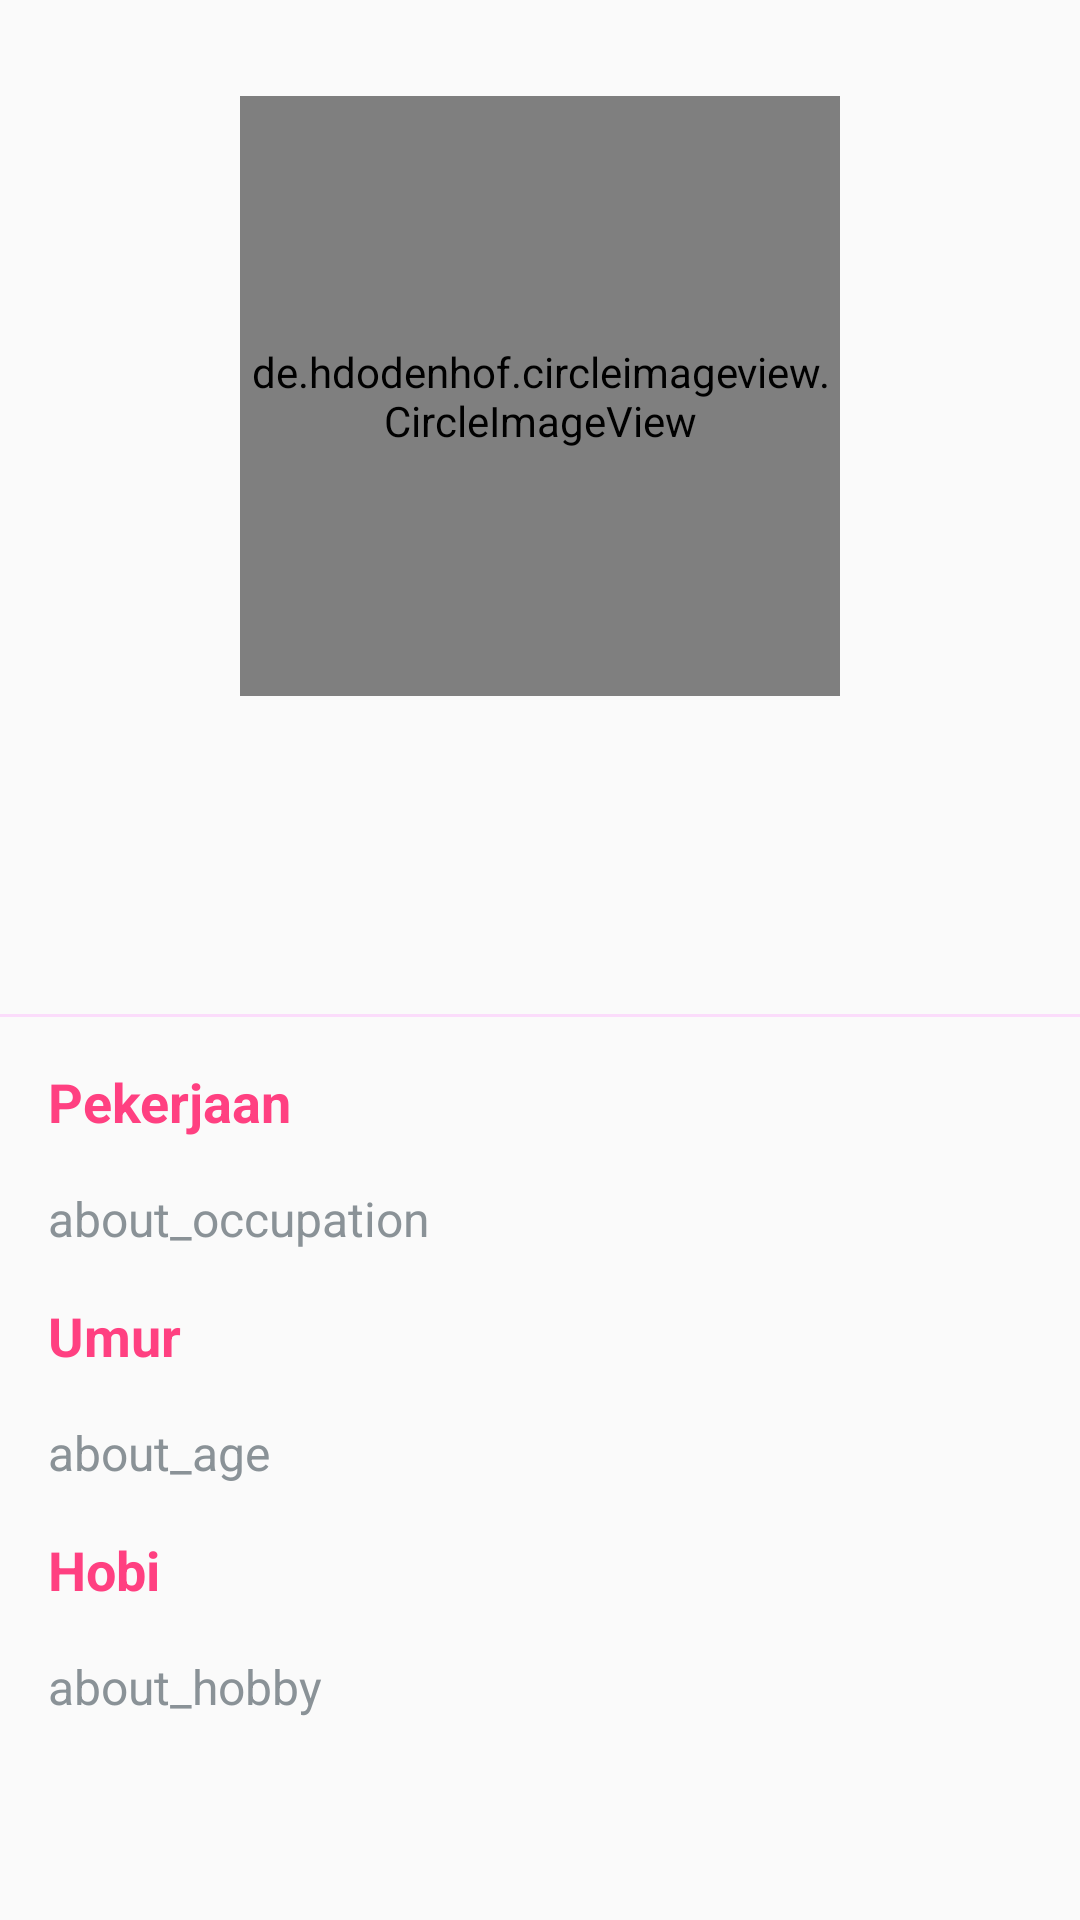

Android layout source for this screen:
<!-- AndroidManifest.xml: application theme Theme.MyPet -->
<!-- res/layout/activity_about_me.xml -->
<?xml version="1.0" encoding="utf-8"?>
<LinearLayout xmlns:android="http://schemas.android.com/apk/res/android"
    xmlns:app="http://schemas.android.com/apk/res-auto"
    xmlns:tools="http://schemas.android.com/tools"
    android:layout_width="match_parent"
    android:layout_height="match_parent"
    android:orientation="vertical"
    tools:context=".AboutMeActivity">

    <LinearLayout
        android:layout_width="match_parent"
        android:layout_height="wrap_content"
        android:layout_marginBottom="20dp"
        android:orientation="vertical"
        android:gravity="center_horizontal">

        <de.hdodenhof.circleimageview.CircleImageView
            android:id="@+id/profile_photo"
            android:layout_width="200dp"
            android:layout_height="200dp"
            android:layout_marginTop="32dp"
            android:layout_marginBottom="32dp"
            tools:src="@tools:sample/avatars" />

        <TextView
            android:id="@+id/about_name"
            style="@style/TextAbout.Name"
            android:layout_width="wrap_content"
            tools:text="@string/my_name"/>

        <TextView
            android:id="@+id/about_email"
            style="@style/TextAbout"
            android:layout_width="wrap_content"
            tools:text="@string/my_email"/>

    </LinearLayout>

    <com.google.android.material.divider.MaterialDivider
        android:layout_width="match_parent"
        android:layout_height="wrap_content" />

    <LinearLayout
        android:layout_width="match_parent"
        android:layout_height="wrap_content"
        android:layout_marginTop="8dp"
        android:orientation="vertical">

        <TextView
            style="@style/TextDetail.Subtitle"
            android:text="@string/occupation"/>

        <TextView
            android:id="@+id/about_occupation"
            style="@style/TextDetail.BodyText"
            android:text="@string/about_occupation" />

        <TextView
            style="@style/TextDetail.Subtitle"
            android:text="@string/age"/>

        <TextView
            android:id="@+id/about_age"
            style="@style/TextDetail.BodyText"
            android:text="@string/about_age" />
        <TextView
            style="@style/TextDetail.Subtitle"
            android:text="@string/hobby"/>

        <TextView
            android:id="@+id/about_hobby"
            style="@style/TextDetail.BodyText"
            android:text="@string/about_hobby" />

    </LinearLayout>


</LinearLayout>
<!-- resources referenced by this layout -->
<resources>
  <string name="about_age">about_age</string>
  <string name="about_hobby">about_hobby</string>
  <string name="about_occupation">about_occupation</string>
  <string name="age">Umur</string>
  <string name="hobby">Hobi</string>
  <string name="my_email">my_email</string>
  <string name="my_name">My_name</string>
  <string name="occupation">Pekerjaan</string>
  <style name="TextAbout">
          <item name="android:layout_width">match_parent</item>
          <item name="android:layout_height">wrap_content</item>
          <item name="android:textSize">16sp</item>
          <item name="android:layout_marginLeft">16dp</item>
          <item name="android:layout_marginRight">16dp</item>
      </style>
  <style name="TextAbout.Name">
          <item name="android:textSize">24sp</item>
          <item name="android:textStyle">bold</item>
          <item name="android:textColor">@color/secondarycolor</item>
      </style>
  <style name="TextDetail.BodyText">
          <item name="android:textColor">@color/subtext</item>
      </style>
  <style name="TextDetail.Subtitle">
          <item name="android:textStyle">bold</item>
          <item name="android:textSize">18sp</item>
          <item name="android:textColor">@color/secondarycolor</item>
      </style>
  <style name="Theme.MyPet" parent="Theme.AppCompat.DayNight.DarkActionBar">
          
          <item name="colorPrimary">@color/primaryColor</item>
          <item name="colorPrimaryVariant">@color/primaryDarkColor</item>
          <item name="colorOnPrimary">@color/white</item>
          
          <item name="colorSecondary">@color/secondarycolor</item>
          <item name="colorSecondaryVariant">@color/secondarylightcolor</item>
          <item name="colorOnSecondary">@color/black</item>
          
          <item name="android:statusBarColor">?attr/colorPrimaryVariant</item>
  
          
      </style>
  <color name="secondarycolor">#ff4081</color>
  <color name="subtext">#FF8A9297</color>
  <color name="primaryColor">#00838f</color>
  <color name="primaryDarkColor">#005662</color>
  <color name="white">#FFFFFFFF</color>
  <color name="secondarylightcolor">#ff79b0</color>
  <color name="black">#FF000000</color>
</resources>
